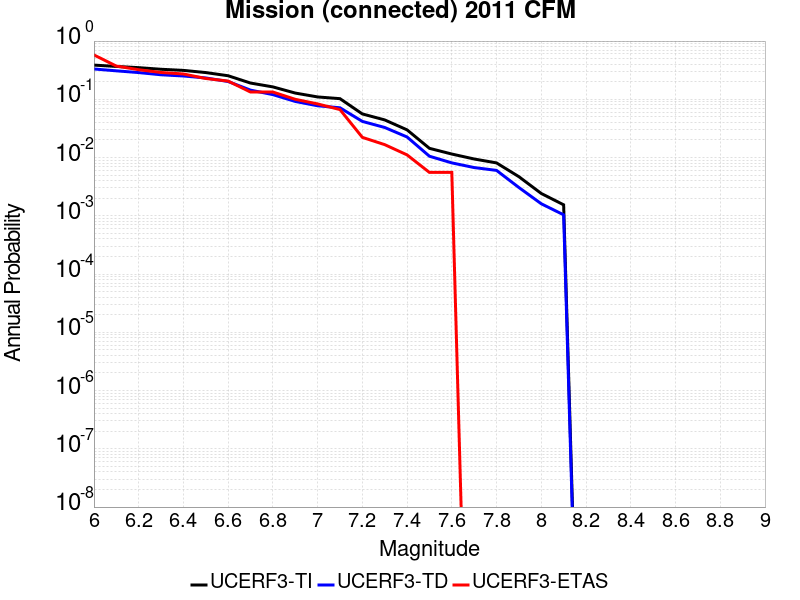

Values plotted in this chart, from the file beside it:
Magnitude, UCERF3-TI Prob, UCERF3-TD Prob, UCERF3-ETAS Prob
6.0, 0.3866, 0.3319, 0.5778
6.1, 0.3668, 0.3082, 0.3722
6.2, 0.3496, 0.2878, 0.3222
6.3, 0.3279, 0.2638, 0.2889
6.4, 0.3138, 0.2514, 0.2722
6.5, 0.2879, 0.2326, 0.2278
6.6, 0.2538, 0.2022, 0.2056
6.7, 0.1902, 0.1437, 0.1333
6.8, 0.1634, 0.1204, 0.1333
6.9, 0.128, 0.09194, 0.1
7.0, 0.1099, 0.0775, 0.08333
7.1, 0.1026, 0.07154, 0.06667
7.2, 0.05611, 0.04177, 0.02222
7.3, 0.04429, 0.03284, 0.01667
7.4, 0.02988, 0.02255, 0.01111
7.5, 0.0144, 0.01054, 0.005556
7.6, 0.01149, 0.008104, 0.005556
7.7, 0.009449, 0.006734, 0.0
7.8, 0.008095, 0.006021, 0.0
7.9, 0.004694, 0.003061, 0.0
8.0, 0.002418, 0.00161, 0.0
8.1, 0.001545, 0.00104, 0.0
